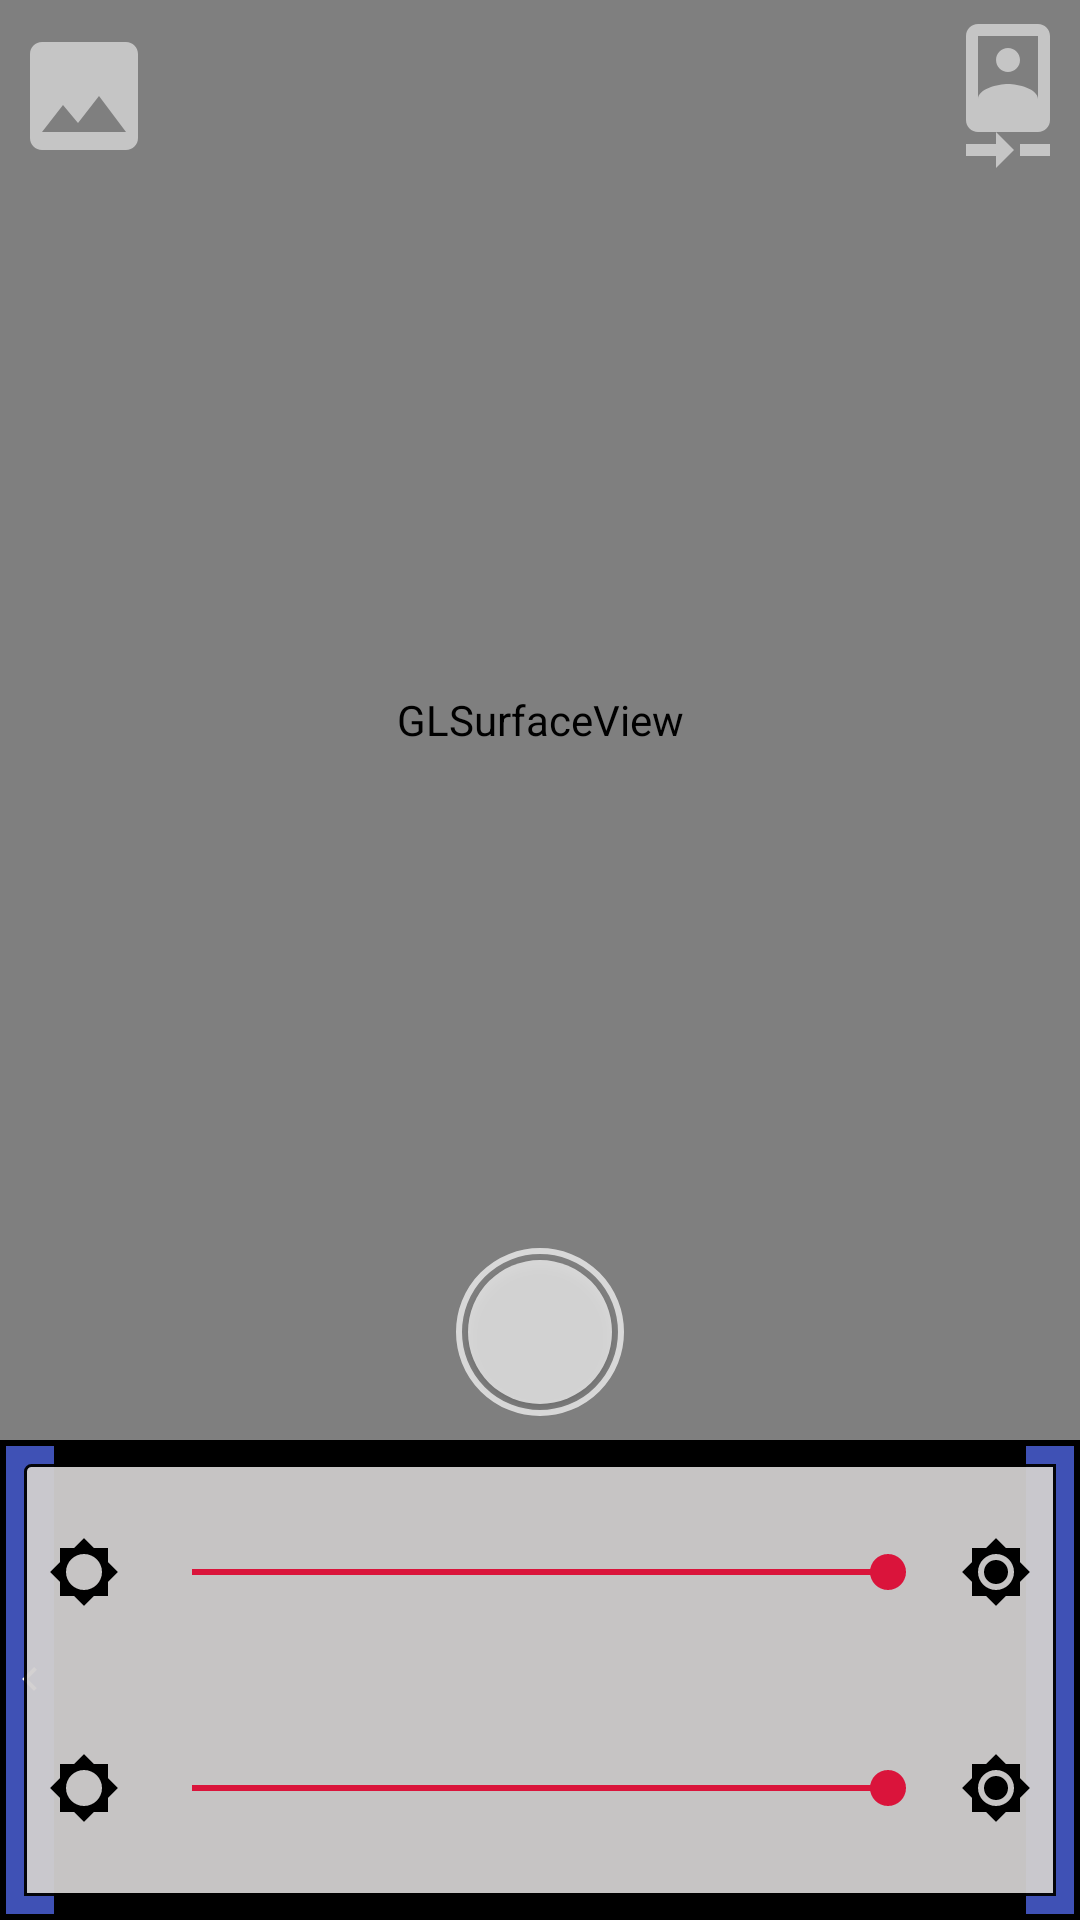

Produce the Android XML layout that renders to this screen, including the resource entries it uses.
<!-- AndroidManifest.xml: activity theme AppTheme.NoActionBar -->
<!-- res/layout/activity_camera.xml -->
<?xml version="1.0" encoding="utf-8"?>
<android.support.constraint.ConstraintLayout xmlns:android="http://schemas.android.com/apk/res/android"
    xmlns:app="http://schemas.android.com/apk/res-auto"
    xmlns:tools="http://schemas.android.com/tools"
    android:layout_width="match_parent"
    android:layout_height="match_parent"
    android:background="@color/colorGrey">

    <include
        layout="@layout/include_filters_list"
        android:layout_width="match_parent"
        android:layout_height="0dp"
        app:layout_constraintBottom_toBottomOf="parent"
        app:layout_constraintEnd_toEndOf="parent"
        app:layout_constraintStart_toStartOf="parent"
        app:layout_constraintTop_toBottomOf="@+id/camera_surface_view" />

    <include
        layout="@layout/include_filter_settings"
        android:layout_width="0dp"
        android:layout_height="0dp"
        app:layout_constraintBottom_toBottomOf="parent"
        app:layout_constraintEnd_toEndOf="@+id/camera_surface_view"
        app:layout_constraintStart_toStartOf="@+id/camera_surface_view"
        app:layout_constraintTop_toBottomOf="@+id/camera_surface_view" />

    <Button
        android:id="@+id/camera_take_picture"
        android:layout_width="56dp"
        android:layout_height="56dp"
        android:layout_centerInParent="true"
        android:layout_marginBottom="8dp"
        android:alpha="0.7"
        android:background="@drawable/background_take_picture"
        app:layout_constraintBottom_toBottomOf="@+id/camera_surface_view"
        app:layout_constraintEnd_toEndOf="parent"
        app:layout_constraintStart_toStartOf="parent" />

    <android.opengl.GLSurfaceView
        android:id="@+id/camera_surface_view"
        android:layout_width="0dp"
        android:layout_height="0dp"
        app:layout_constraintDimensionRatio="3:4"
        app:layout_constraintEnd_toEndOf="parent"
        app:layout_constraintStart_toStartOf="parent"
        app:layout_constraintTop_toTopOf="parent" />

    <TextView
        android:id="@+id/camera_error_text"
        android:layout_width="0dp"
        android:layout_height="wrap_content"
        android:layout_above="@id/include_filters_list_layout"
        android:layout_marginEnd="16dp"
        android:layout_marginStart="16dp"
        android:gravity="center"
        android:textColor="@android:color/holo_red_light"
        app:layout_constraintBottom_toBottomOf="@+id/camera_surface_view"
        app:layout_constraintEnd_toEndOf="parent"
        app:layout_constraintStart_toStartOf="parent"
        app:layout_constraintTop_toTopOf="parent"
        tools:text="Ошибка..." />

    <ImageButton
        android:id="@+id/camera_switch_camera"
        android:layout_width="wrap_content"
        android:layout_height="wrap_content"
        android:layout_marginTop="8dp"
        android:adjustViewBounds="false"
        android:alpha="0.7"
        android:background="@android:color/transparent"
        android:cropToPadding="false"
        app:layout_constraintEnd_toEndOf="parent"
        app:layout_constraintTop_toTopOf="parent"
        app:srcCompat="@drawable/ic_camera_front" />

    <ImageButton
        android:id="@+id/main_gallery"
        android:layout_width="wrap_content"
        android:layout_height="wrap_content"
        android:layout_marginStart="4dp"
        android:layout_marginTop="8dp"
        android:alpha="0.7"
        android:background="@android:color/transparent"
        android:cropToPadding="false"
        app:layout_constraintStart_toStartOf="parent"
        app:layout_constraintTop_toTopOf="parent"
        app:srcCompat="@drawable/ic_gallery" />

</android.support.constraint.ConstraintLayout>
<!-- res/layout/include_filters_list.xml (included above) -->
<?xml version="1.0" encoding="utf-8"?>
<android.support.constraint.ConstraintLayout xmlns:android="http://schemas.android.com/apk/res/android"
    xmlns:app="http://schemas.android.com/apk/res-auto"
    xmlns:tools="http://schemas.android.com/tools"
    android:id="@+id/include_filters_list_layout"
    android:layout_width="wrap_content"
    android:layout_height="wrap_content"
    android:background="@android:color/black">

    <ImageView
        android:id="@+id/include_filters_list_left_icon"
        android:layout_width="16dp"
        android:layout_height="0dp"
        android:layout_marginBottom="2dp"
        android:layout_marginStart="2dp"
        android:layout_marginTop="2dp"
        android:background="@color/colorPrimary"
        android:scaleType="centerInside"
        app:layout_constraintBottom_toBottomOf="parent"
        app:layout_constraintStart_toStartOf="parent"
        app:layout_constraintTop_toTopOf="parent"
        app:srcCompat="@drawable/ic_left" />

    <ImageView
        android:id="@+id/include_filters_list_right_icon"
        android:layout_width="16dp"
        android:layout_height="0dp"
        android:layout_marginBottom="2dp"
        android:layout_marginEnd="2dp"
        android:layout_marginTop="2dp"
        android:background="@color/colorPrimary"
        android:scaleType="centerInside"
        app:layout_constraintBottom_toBottomOf="parent"
        app:layout_constraintEnd_toEndOf="parent"
        app:layout_constraintTop_toTopOf="parent"
        app:srcCompat="@drawable/ic_right" />

    <android.support.v7.widget.RecyclerView
        android:id="@+id/include_filters_list"
        android:layout_width="0dp"
        android:layout_height="0dp"
        android:layout_marginBottom="4dp"
        android:layout_marginEnd="2dp"
        android:layout_marginStart="2dp"
        android:layout_marginTop="4dp"
        android:orientation="horizontal"
        android:scrollbars="vertical"
        app:layout_constraintBottom_toBottomOf="parent"
        app:layout_constraintEnd_toStartOf="@+id/include_filters_list_right_icon"
        app:layout_constraintStart_toEndOf="@+id/include_filters_list_left_icon"
        app:layout_constraintTop_toTopOf="parent"
        tools:listitem="@layout/item_filter" />

</android.support.constraint.ConstraintLayout>
<!-- res/layout/include_filter_settings.xml (included above) -->
<?xml version="1.0" encoding="utf-8"?>
<android.support.constraint.ConstraintLayout xmlns:android="http://schemas.android.com/apk/res/android"
    xmlns:app="http://schemas.android.com/apk/res-auto"
    android:id="@+id/include_filter_settings_layout"
    android:layout_width="match_parent"
    android:layout_height="match_parent"
    android:padding="8dp">

    <View
        android:id="@+id/include_filter_settings_layout_background"
        android:layout_width="match_parent"
        android:layout_height="match_parent"
        android:alpha="0.95"
        android:background="@drawable/background_filter_power" />

    <LinearLayout
        android:layout_width="match_parent"
        android:layout_height="0dp"
        android:orientation="vertical"
        app:layout_constraintBottom_toBottomOf="@+id/include_filter_settings_layout_background"
        app:layout_constraintEnd_toEndOf="parent"
        app:layout_constraintStart_toStartOf="parent"
        app:layout_constraintTop_toTopOf="@+id/include_filter_settings_layout_background">

        <android.support.constraint.ConstraintLayout
            android:id="@+id/include_filter_setting1"
            android:layout_width="match_parent"
            android:layout_height="0dp"
            android:layout_weight="1">

            <ImageView
                android:id="@+id/include_filter_setting1_left_icon"
                android:layout_width="wrap_content"
                android:layout_height="0dp"
                android:layout_marginBottom="8dp"
                android:layout_marginStart="8dp"
                android:layout_marginTop="8dp"
                app:layout_constraintBottom_toBottomOf="parent"
                app:layout_constraintStart_toStartOf="parent"
                app:layout_constraintTop_toTopOf="parent"
                app:srcCompat="@drawable/ic_brightness_low" />

            <ImageView
                android:id="@+id/include_filter_setting1_right_icon"
                android:layout_width="wrap_content"
                android:layout_height="0dp"
                android:layout_marginBottom="8dp"
                android:layout_marginEnd="8dp"
                android:layout_marginTop="8dp"
                app:layout_constraintBottom_toBottomOf="parent"
                app:layout_constraintEnd_toEndOf="parent"
                app:layout_constraintTop_toTopOf="parent"
                app:srcCompat="@drawable/ic_brightness_full" />

            <SeekBar
                android:id="@+id/include_filter_setting1_seek_bar"
                android:layout_width="0dp"
                android:layout_height="0dp"
                android:layout_marginBottom="8dp"
                android:layout_marginEnd="8dp"
                android:layout_marginStart="8dp"
                android:layout_marginTop="8dp"
                android:max="100"
                android:progress="100"
                app:layout_constraintBottom_toBottomOf="parent"
                app:layout_constraintEnd_toStartOf="@+id/include_filter_setting1_right_icon"
                app:layout_constraintStart_toEndOf="@+id/include_filter_setting1_left_icon"
                app:layout_constraintTop_toTopOf="parent" />

        </android.support.constraint.ConstraintLayout>

        <android.support.constraint.ConstraintLayout
            android:id="@+id/include_filter_setting2"
            android:layout_width="match_parent"
            android:layout_height="0dp"
            android:layout_weight="1">

            <ImageView
                android:id="@+id/include_filter_setting2_left_icon"
                android:layout_width="wrap_content"
                android:layout_height="0dp"
                android:layout_marginBottom="8dp"
                android:layout_marginStart="8dp"
                android:layout_marginTop="8dp"
                app:layout_constraintBottom_toBottomOf="parent"
                app:layout_constraintStart_toStartOf="parent"
                app:layout_constraintTop_toTopOf="parent"
                app:srcCompat="@drawable/ic_brightness_low" />

            <ImageView
                android:id="@+id/include_filter_setting2_right_icon"
                android:layout_width="wrap_content"
                android:layout_height="0dp"
                android:layout_marginBottom="8dp"
                android:layout_marginEnd="8dp"
                android:layout_marginTop="8dp"
                app:layout_constraintBottom_toBottomOf="parent"
                app:layout_constraintEnd_toEndOf="parent"
                app:layout_constraintTop_toTopOf="parent"
                app:srcCompat="@drawable/ic_brightness_full" />

            <SeekBar
                android:id="@+id/include_filter_setting2_seek_bar"
                android:layout_width="0dp"
                android:layout_height="0dp"
                android:layout_marginBottom="8dp"
                android:layout_marginEnd="8dp"
                android:layout_marginStart="8dp"
                android:layout_marginTop="8dp"
                android:max="100"
                android:progress="100"
                app:layout_constraintBottom_toBottomOf="parent"
                app:layout_constraintEnd_toStartOf="@+id/include_filter_setting2_right_icon"
                app:layout_constraintStart_toEndOf="@+id/include_filter_setting2_left_icon"
                app:layout_constraintTop_toTopOf="parent" />

        </android.support.constraint.ConstraintLayout>

    </LinearLayout>

</android.support.constraint.ConstraintLayout>
<!-- res/layout/item_filter.xml (included above) -->
<?xml version="1.0" encoding="utf-8"?>
<android.support.constraint.ConstraintLayout xmlns:android="http://schemas.android.com/apk/res/android"
    xmlns:app="http://schemas.android.com/apk/res-auto"
    xmlns:tools="http://schemas.android.com/tools"
    android:layout_width="wrap_content"
    android:layout_height="wrap_content"
    android:minWidth="16dp"
    android:padding="2dp">

    <ImageView
        android:id="@+id/item_filter_image"
        android:layout_width="0dp"
        android:layout_height="0dp"
        android:adjustViewBounds="true"
        android:scaleType="centerInside"
        app:layout_constraintDimensionRatio="3:4"
        app:layout_constraintEnd_toEndOf="parent"
        app:layout_constraintStart_toStartOf="parent"
        app:layout_constraintTop_toTopOf="parent"
        tools:srcCompat="@drawable/filter_image" />

    <View
        android:id="@+id/item_filter_text_background"
        android:layout_width="match_parent"
        android:layout_height="0dp"
        android:alpha="0.6"
        android:background="@color/colorPrimaryDark"
        app:layout_constraintBottom_toBottomOf="@+id/item_filter_name"
        app:layout_constraintTop_toTopOf="@+id/item_filter_name" />

    <TextView
        android:id="@+id/item_filter_name"
        android:layout_width="0dp"
        android:layout_height="wrap_content"
        android:ellipsize="end"
        android:gravity="center"
        android:lines="2"
        android:textColor="@android:color/white"
        android:textSize="12sp"
        app:layout_constraintBottom_toBottomOf="@+id/item_filter_image"
        app:layout_constraintEnd_toEndOf="parent"
        app:layout_constraintHorizontal_bias="1.0"
        app:layout_constraintStart_toStartOf="parent"
        tools:text="Дисторсия подушкообразная" />

    <View
        android:id="@+id/item_filter_click"
        android:layout_width="0dp"
        android:layout_height="0dp"
        android:background="?attr/selectableItemBackground"
        android:clickable="true"
        android:focusable="true"
        app:layout_constraintBottom_toBottomOf="parent"
        app:layout_constraintEnd_toEndOf="parent"
        app:layout_constraintStart_toStartOf="parent"
        app:layout_constraintTop_toTopOf="parent" />

</android.support.constraint.ConstraintLayout>
<!-- resources referenced by this layout -->
<resources>
  <color name="colorGrey">#d1cfcf</color>
  <color name="colorPrimary">#3F51B5</color>
  <color name="colorPrimaryDark">#303F9F</color>
  <!-- drawable background_filter_power (drawable) -->
  <?xml version="1.0" encoding="utf-8"?>
  <shape xmlns:android="http://schemas.android.com/apk/res/android"
      android:shape="rectangle">
  
      <solid android:color="@color/colorGrey" />
  
      <corners
          android:bottomLeftRadius="0dp"
          android:bottomRightRadius="0dp"
          android:radius="2dp"
          android:topRightRadius="0dp" />
  
      <stroke
          android:width="1dp"
          android:color="@android:color/black" />
  
  </shape>
  <!-- drawable background_take_picture: vector/xml drawable (drawable, 3194 chars, omitted) -->
  <!-- drawable filter_image: png bitmap (drawable, 535955 bytes) -->
  <!-- drawable ic_brightness_full (drawable) -->
  <vector xmlns:android="http://schemas.android.com/apk/res/android"
      android:width="24dp"
      android:height="24dp"
      android:viewportHeight="24.0"
      android:viewportWidth="24.0">
  
      <path
          android:fillColor="#FF000000"
          android:pathData="M20,8.69L20,4h-4.69L12,0.69 8.69,4L4,4v4.69L0.69,12 4,15.31L4,20h4.69L12,23.31 15.31,20L20,20v-4.69L23.31,12 20,8.69zM12,18c-3.31,0 -6,-2.69 -6,-6s2.69,-6 6,-6 6,2.69 6,6 -2.69,6 -6,6zM12,8c-2.21,0 -4,1.79 -4,4s1.79,4 4,4 4,-1.79 4,-4 -1.79,-4 -4,-4z" />
  
  </vector>
  <!-- drawable ic_brightness_low (drawable) -->
  <vector xmlns:android="http://schemas.android.com/apk/res/android"
      android:width="24dp"
      android:height="24dp"
      android:viewportHeight="24.0"
      android:viewportWidth="24.0">
  
      <path
          android:fillColor="#FF000000"
          android:pathData="M20,15.31L23.31,12 20,8.69V4h-4.69L12,0.69 8.69,4H4v4.69L0.69,12 4,15.31V20h4.69L12,23.31 15.31,20H20v-4.69zM12,18c-3.31,0 -6,-2.69 -6,-6s2.69,-6 6,-6 6,2.69 6,6 -2.69,6 -6,6z" />
  
  </vector>
  <!-- drawable ic_camera_front (drawable) -->
  <vector xmlns:android="http://schemas.android.com/apk/res/android"
      android:width="48dp"
      android:height="48dp"
      android:viewportHeight="24.0"
      android:viewportWidth="24.0">
  
      <path
          android:fillColor="#c8ffffff"
          android:pathData="M10,20L5,20v2h5v2l3,-3 -3,-3v2zM14,20v2h5v-2h-5zM12,8c1.1,0 2,-0.9 2,-2s-0.9,-2 -2,-2 -1.99,0.9 -1.99,2S10.9,8 12,8zM17,0L7,0C5.9,0 5,0.9 5,2v14c0,1.1 0.9,2 2,2h10c1.1,0 2,-0.9 2,-2L19,2c0,-1.1 -0.9,-2 -2,-2zM7,2h10v10.5c0,-1.67 -3.33,-2.5 -5,-2.5s-5,0.83 -5,2.5L7,2z" />
  
  </vector>
  <!-- drawable ic_gallery (drawable) -->
  <vector xmlns:android="http://schemas.android.com/apk/res/android"
      android:width="48dp"
      android:height="48dp"
      android:viewportHeight="24.0"
      android:viewportWidth="24.0">
  
      <path
          android:fillColor="#c8ffffff"
          android:pathData="M21,19V5c0,-1.1 -0.9,-2 -2,-2H5c-1.1,0 -2,0.9 -2,2v14c0,1.1 0.9,2 2,2h14c1.1,0 2,-0.9 2,-2zM8.5,13.5l2.5,3.01L14.5,12l4.5,6H5l3.5,-4.5z" />
  
  </vector>
  <!-- drawable ic_left (drawable) -->
  <vector xmlns:android="http://schemas.android.com/apk/res/android"
          android:width="24dp"
          android:height="24dp"
          android:viewportHeight="24"
          android:viewportWidth="24">
      <path
          android:fillColor="#FFFFFF"
          android:pathData="M15.41,16.09l-4.58,-4.59 4.58,-4.59L14,5.5l-6,6 6,6z"/>
  </vector>
  <style name="AppTheme.NoActionBar" parent="AppTheme">
          <item name="windowActionBar">false</item>
          <item name="windowNoTitle">true</item>
      </style>
  <style name="AppTheme" parent="Theme.AppCompat.Light.DarkActionBar">
          <item name="colorPrimary">@color/colorPrimary</item>
          <item name="colorPrimaryDark">@color/colorPrimaryDark</item>
          <item name="colorAccent">@color/colorAccent</item>
      </style>
  <color name="colorAccent">#DA143B</color>
</resources>
